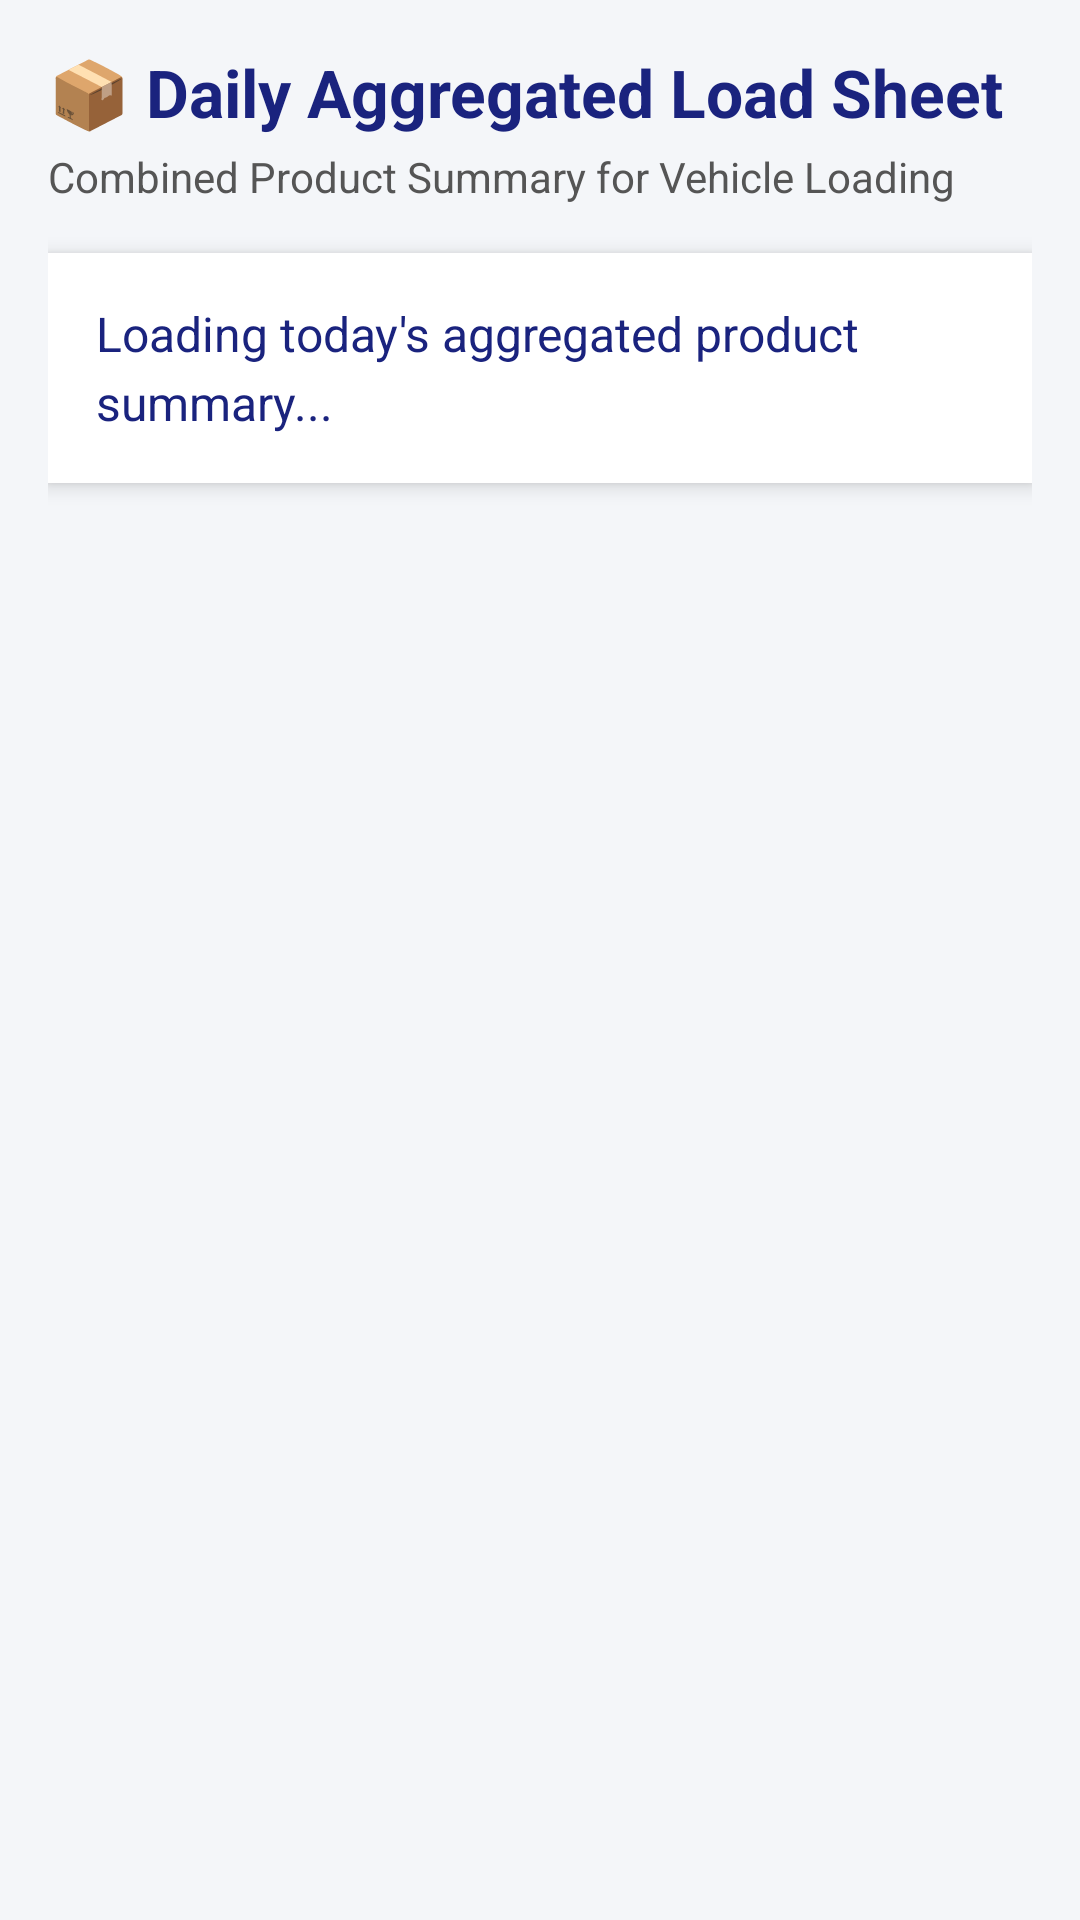

Layout XML and referenced resources for this Android screen:
<!-- AndroidManifest.xml: application theme Theme.AppCompat.Light.NoActionBar -->
<!-- res/layout/activity_load_sheet.xml -->
<?xml version="1.0" encoding="utf-8"?>
<LinearLayout xmlns:android="http://schemas.android.com/apk/res/android"
    android:layout_width="match_parent"
    android:layout_height="match_parent"
    android:background="#F4F6F9"
    android:orientation="vertical"
    android:padding="16dp">

    <TextView
        android:layout_width="wrap_content"
        android:layout_height="wrap_content"
        android:text="📦 Daily Aggregated Load Sheet"
        android:textColor="#1A237E"
        android:textSize="22sp"
        android:textStyle="bold" />

    <TextView
        android:layout_width="wrap_content"
        android:layout_height="wrap_content"
        android:layout_marginTop="4dp"
        android:text="Combined Product Summary for Vehicle Loading"
        android:textColor="#555555"
        android:textSize="14sp" />

    <LinearLayout
        android:layout_width="match_parent"
        android:layout_height="wrap_content"
        android:layout_marginTop="16dp"
        android:background="#FFFFFF"
        android:elevation="4dp"
        android:orientation="vertical"
        android:padding="16dp">

        <TextView
            android:id="@+id/tvLoadSheetDetails"
            android:layout_width="match_parent"
            android:layout_height="wrap_content"
            android:lineSpacingExtra="4dp"
            android:text="Loading today's aggregated product summary..."
            android:textColor="#1A237E"
            android:textSize="16sp" />

    </LinearLayout>

</LinearLayout>
<!-- resources referenced by this layout -->
<resources>

</resources>
